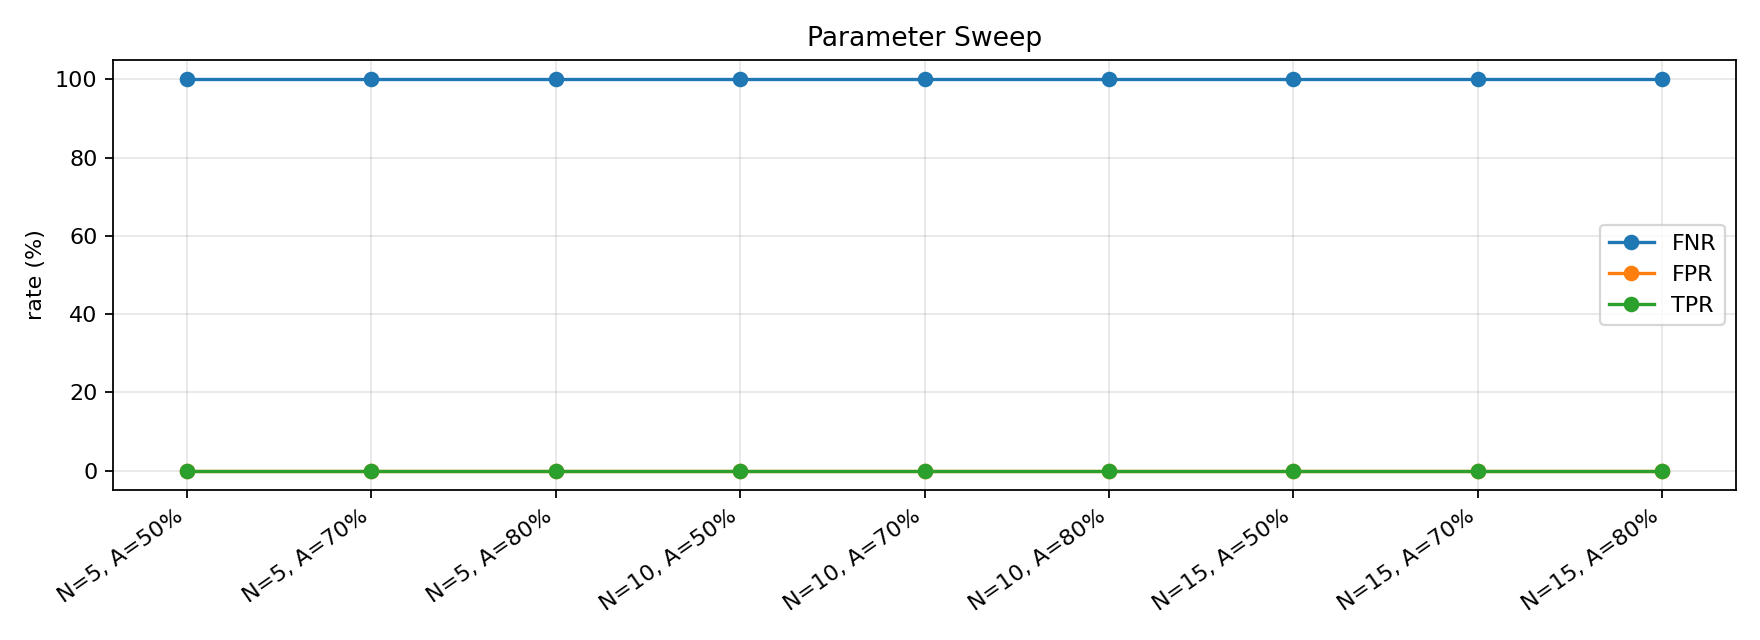

The file beside this chart, header and first rows:
window_size, approval_ratio_threshold, TP, FN, FP, TN, FNR, FPR, TPR, rows
5, 0.5, 0, 70, 0, 0, 1.0, 0.0, 0.0, 70
5, 0.7, 0, 70, 0, 0, 1.0, 0.0, 0.0, 70
5, 0.8, 0, 70, 0, 0, 1.0, 0.0, 0.0, 70
10, 0.5, 0, 70, 0, 0, 1.0, 0.0, 0.0, 70
10, 0.7, 0, 70, 0, 0, 1.0, 0.0, 0.0, 70
10, 0.8, 0, 70, 0, 0, 1.0, 0.0, 0.0, 70
15, 0.5, 0, 70, 0, 0, 1.0, 0.0, 0.0, 70
15, 0.7, 0, 70, 0, 0, 1.0, 0.0, 0.0, 70
15, 0.8, 0, 70, 0, 0, 1.0, 0.0, 0.0, 70
